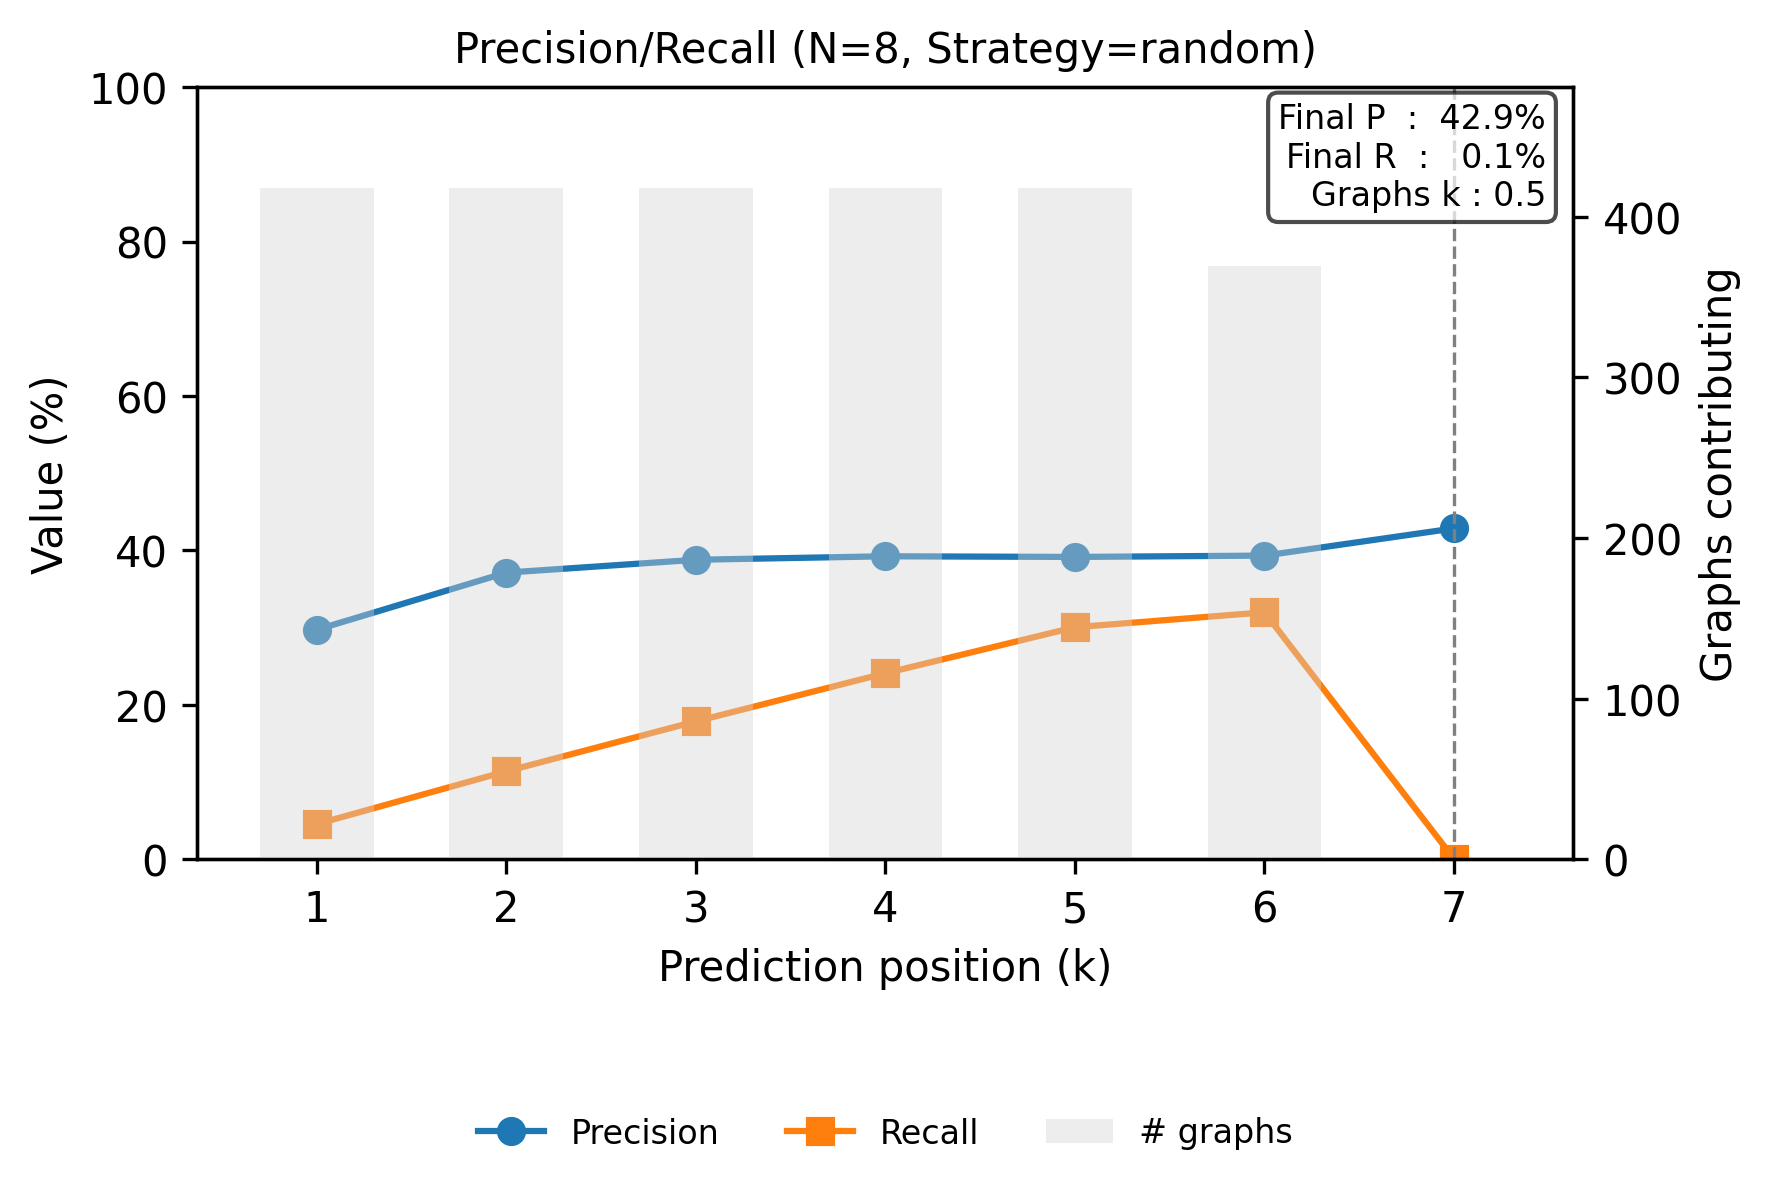

The file beside this chart, header and first rows:
step, precision, recall
0, 0.2974, 0.04565
1, 0.3713, 0.114
2, 0.388, 0.1787
3, 0.3925, 0.241
4, 0.3916, 0.3006
5, 0.3933, 0.3199
6, 0.4286, 0.0005509
